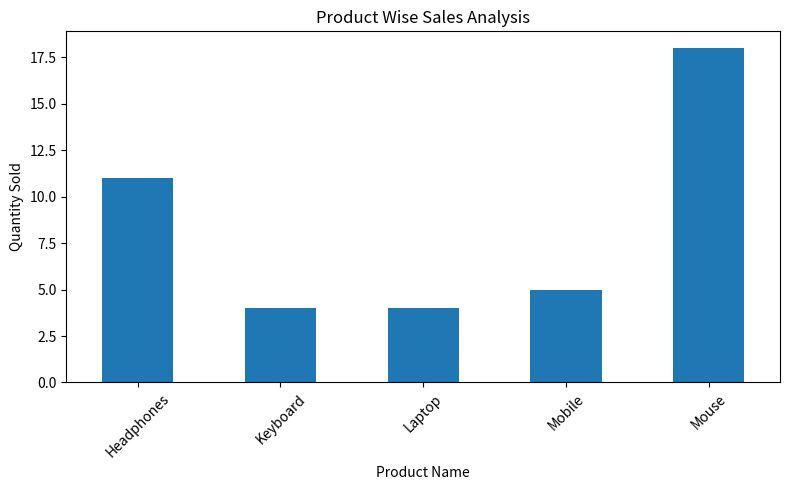
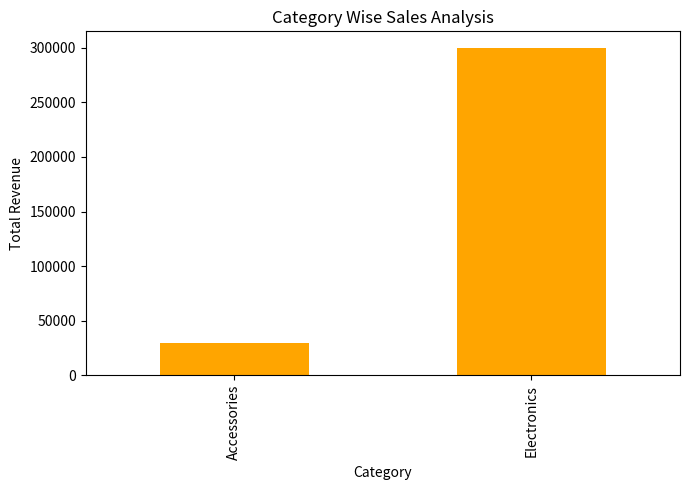
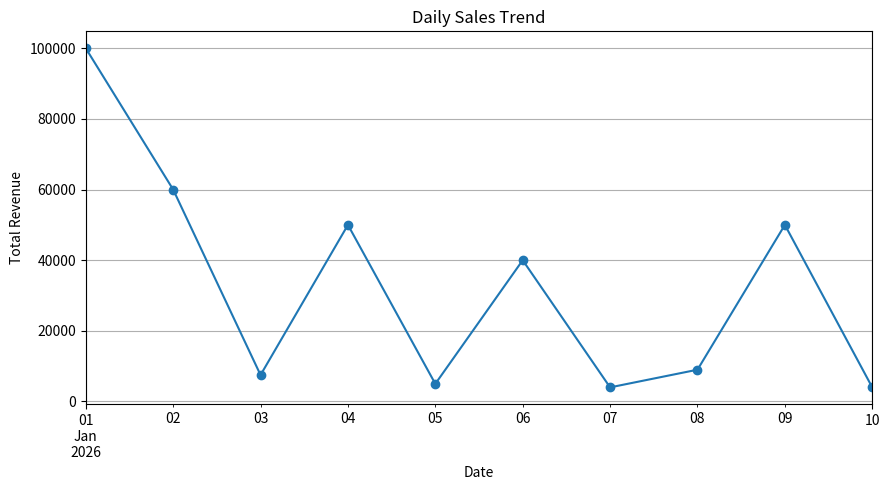

Write the Python code that produced these figures, in order.
import pandas as pd
import matplotlib.pyplot as plt

print("SALES DATA ANALYSIS PROJECT")
print("---------------------------")

print("Libraries imported successfully!")
import pandas as pd
import matplotlib.pyplot as plt

# Create sales dataset
data = {
    "Date": [
        "2026-01-01", "2026-01-02", "2026-01-03",
        "2026-01-04", "2026-01-05", "2026-01-06",
        "2026-01-07", "2026-01-08", "2026-01-09",
        "2026-01-10"
    ],
    "Product": [
        "Laptop", "Mobile", "Headphones", "Laptop",
        "Mouse", "Mobile", "Keyboard", "Headphones",
        "Laptop", "Mouse"
    ],
    "Category": [
        "Electronics", "Electronics", "Accessories",
        "Electronics", "Accessories", "Electronics",
        "Accessories", "Accessories", "Electronics",
        "Accessories"
    ],
    "Quantity": [2, 3, 5, 1, 10, 2, 4, 6, 1, 8],
    "Price": [50000, 20000, 1500, 50000, 500, 20000,
              1000, 1500, 50000, 500]
}

df = pd.DataFrame(data)

# Calculate total sales
df["Total_Sales"] = df["Quantity"] * df["Price"]

# Save dataset
df.to_csv("sales_data.csv", index=False)

print("Sales Dataset Created Successfully!")
print(df)

# Basic Sales Analysis

total_revenue = df["Total_Sales"].sum()

total_orders = len(df)

total_quantity = df["Quantity"].sum()

average_sales = df["Total_Sales"].mean()

print("\n------ SALES SUMMARY ------")

print("Total Revenue:", total_revenue)

print("Total Orders:", total_orders)

print("Total Quantity Sold:", total_quantity)

print("Average Sales:", average_sales)

# Best Selling Product

best_product = df.groupby("Product")["Quantity"].sum()

print("\n------ PRODUCT ANALYSIS ------")
print(best_product)

print("\nBest Selling Product:",
      best_product.idxmax())

# PRODUCT ANALYSIS

print("\n==============================")
print("       PRODUCT ANALYSIS")
print("==============================")

product_sales = df.groupby("Product")["Quantity"].sum()

print("\nProduct-wise Sales:")
print(product_sales)

best_product = product_sales.idxmax()

print("\nBest Selling Product:", best_product)

# PRODUCT SALES GRAPH

product_sales = df.groupby("Product")["Quantity"].sum()

plt.figure(figsize=(8, 5))

product_sales.plot(kind="bar")

plt.title("Product Wise Sales Analysis")
plt.xlabel("Product Name")
plt.ylabel("Quantity Sold")

plt.xticks(rotation=45)
plt.tight_layout()

plt.show()

# CATEGORY WISE SALES GRAPH

category_sales = df.groupby("Category")["Total_Sales"].sum()

plt.figure(figsize=(7, 5))

category_sales.plot(kind="bar", color="orange")

plt.title("Category Wise Sales Analysis")
plt.xlabel("Category")
plt.ylabel("Total Revenue")

plt.tight_layout()
plt.show()

# DAILY SALES TREND

df["Date"] = pd.to_datetime(df["Date"])

daily_sales = df.groupby("Date")["Total_Sales"].sum()

plt.figure(figsize=(9, 5))

daily_sales.plot(kind="line", marker="o")

plt.title("Daily Sales Trend")
plt.xlabel("Date")
plt.ylabel("Total Revenue")

plt.grid(True)
plt.tight_layout()
plt.show()

# PRODUCT REVENUE ANALYSIS

product_revenue = df.groupby("Product")["Total_Sales"].sum()

print("\n===== REVENUE ANALYSIS =====")

print(product_revenue)

print("\nHighest Revenue Product:",
      product_revenue.idxmax())

print("Highest Revenue:",
      product_revenue.max())

# FINAL SALES REPORT

print("\n================================")
print("       FINAL SALES REPORT")
print("================================")

print("Total Revenue: Rs.", df["Total_Sales"].sum())

print("Total Orders:", len(df))

print("Total Products:", df["Product"].nunique())

print("Total Quantity Sold:", df["Quantity"].sum())

print("Average Order Value: Rs.",
      round(df["Total_Sales"].mean(), 2))

print("Best Selling Product:",
      df.groupby("Product")["Quantity"].sum().idxmax())

print("Highest Revenue Product:",
      df.groupby("Product")["Total_Sales"].sum().idxmax())

print("================================")
print("       REPORT COMPLETED")
print("================================")
